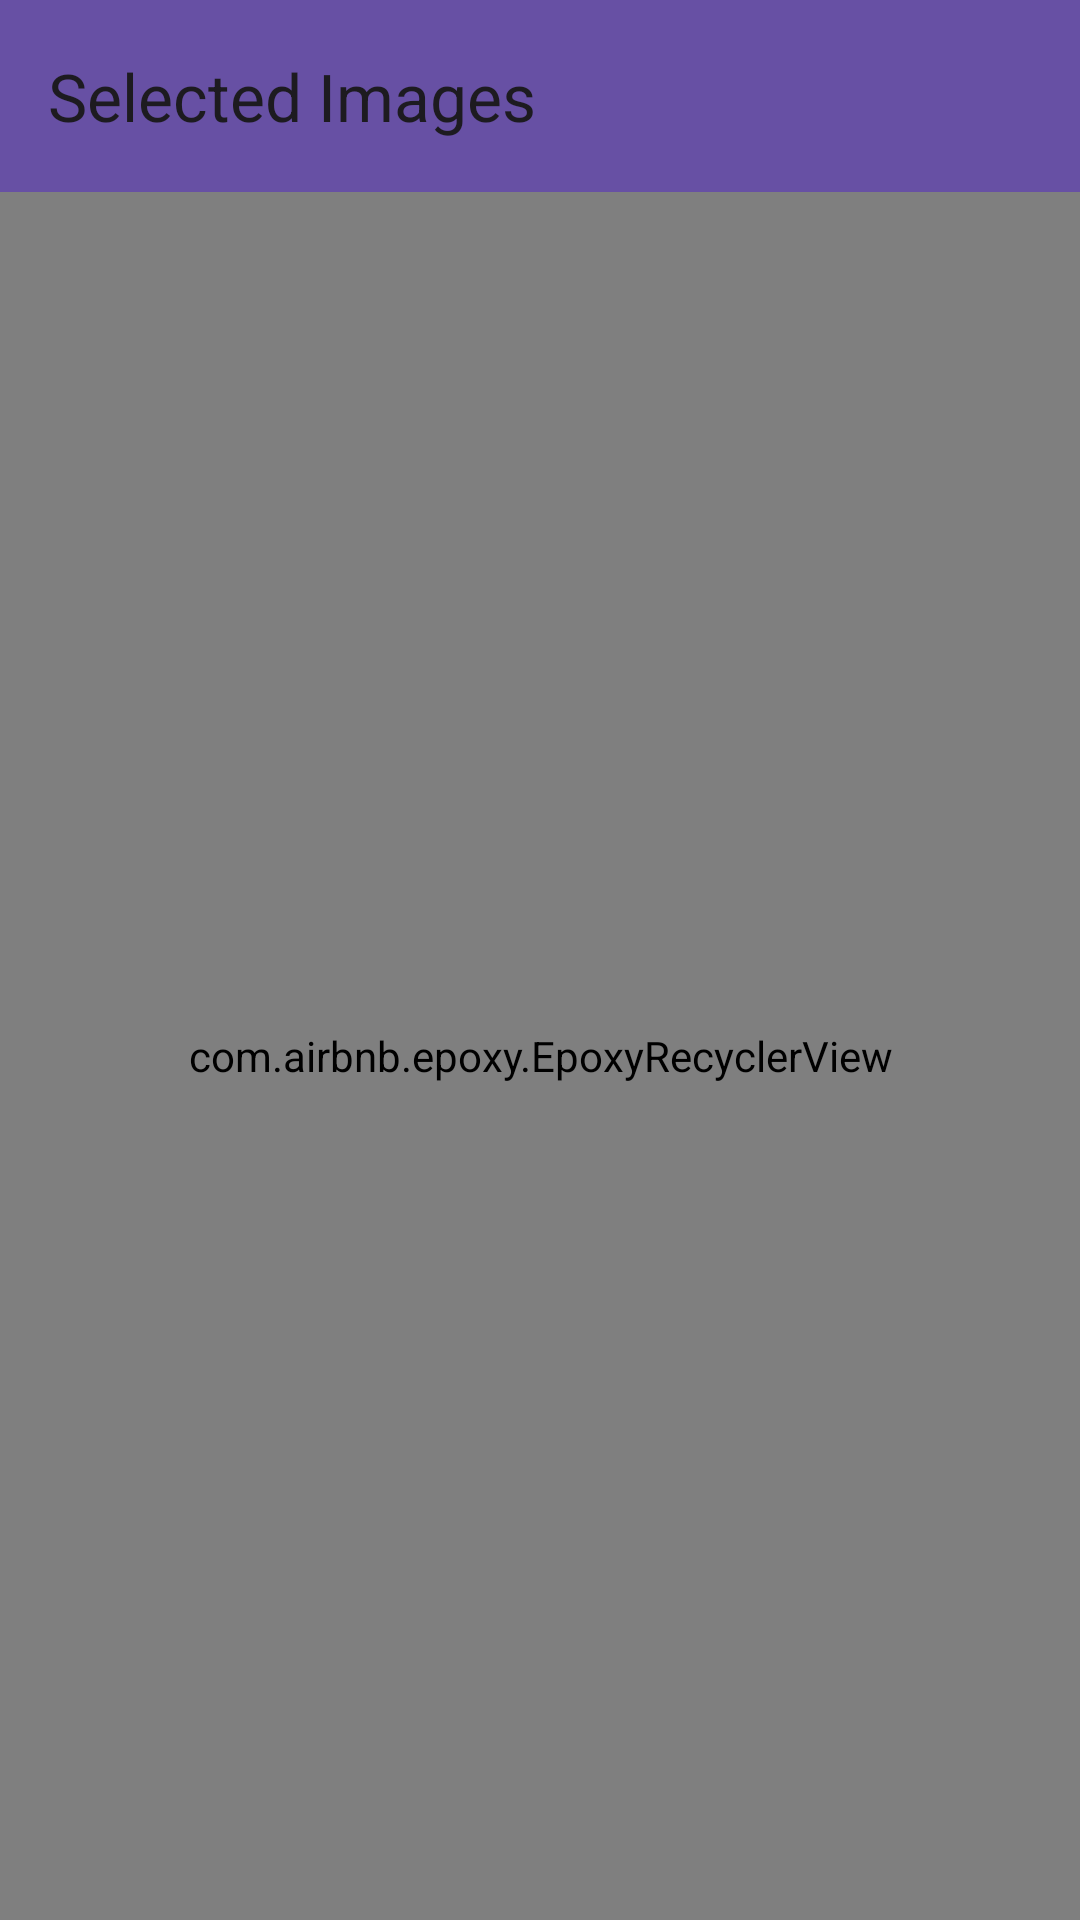

Android layout source for this screen:
<!-- AndroidManifest.xml: application theme Theme.InerviewApp -->
<!-- res/layout/activity_home.xml -->
<?xml version="1.0" encoding="utf-8"?>
<androidx.constraintlayout.widget.ConstraintLayout xmlns:android="http://schemas.android.com/apk/res/android"
    xmlns:app="http://schemas.android.com/apk/res-auto"
    xmlns:tools="http://schemas.android.com/tools"
    android:layout_width="match_parent"
    android:layout_height="match_parent"
    tools:context=".ui.HomeActivity">


    <androidx.appcompat.widget.Toolbar
        app:title="Selected Images"
        android:id="@+id/toolbar2"
        android:layout_width="match_parent"
        android:layout_height="wrap_content"
        android:background="?attr/colorPrimary"
        android:minHeight="?attr/actionBarSize"
        android:theme="?attr/actionBarTheme"
        app:layout_constraintEnd_toEndOf="parent"
        app:layout_constraintStart_toStartOf="parent"
        app:layout_constraintTop_toTopOf="parent" />

    <ProgressBar
        android:id="@+id/progressBar2"
        style="?android:attr/progressBarStyle"
        android:layout_width="wrap_content"
        android:layout_height="wrap_content"
        android:elevation="10dp"
        app:layout_constraintBottom_toBottomOf="parent"
        app:layout_constraintEnd_toEndOf="parent"
        app:layout_constraintStart_toStartOf="parent"
        app:layout_constraintTop_toTopOf="parent" />

    <com.airbnb.epoxy.EpoxyRecyclerView
        android:id="@+id/imageController"
        android:layout_width="match_parent"
        android:layout_height="0dp"
        app:layoutManager="androidx.recyclerview.widget.GridLayoutManager"
        app:layout_constraintBottom_toBottomOf="parent"
        app:layout_constraintEnd_toEndOf="parent"
        app:layout_constraintStart_toStartOf="parent"
        app:layout_constraintTop_toBottomOf="@+id/toolbar2"
        app:spanCount="4"
        tools:listitem="@layout/custom_image_view" />
</androidx.constraintlayout.widget.ConstraintLayout>
<!-- res/layout/custom_image_view.xml (included above) -->
<?xml version="1.0" encoding="utf-8"?>
<layout xmlns:android="http://schemas.android.com/apk/res/android"
    xmlns:app="http://schemas.android.com/apk/res-auto">

    <data>

        <variable
            name="image"
            type="String" />

    </data>

    <androidx.cardview.widget.CardView
        android:layout_width="90dp"
        android:layout_height="90dp"
        android:layout_margin="5dp"
        android:id="@+id/mainImageCardView"
        android:background="?attr/selectableItemBackground"
        android:clickable="true"
        android:focusable="true"
        app:cardCornerRadius="5dp">

        <androidx.constraintlayout.widget.ConstraintLayout
            android:layout_width="match_parent"
            android:layout_height="match_parent">

            <ImageView
                android:id="@+id/imageView"
                android:layout_width="match_parent"
                android:layout_height="match_parent"
                android:imageUrl="@{image}"
                app:layout_constraintBottom_toBottomOf="parent"
                app:layout_constraintEnd_toEndOf="parent"
                app:layout_constraintStart_toStartOf="parent"
                app:layout_constraintTop_toTopOf="parent"
                app:srcCompat="@drawable/ic_launcher_foreground"
                android:contentDescription="@string/content" />
        </androidx.constraintlayout.widget.ConstraintLayout>
    </androidx.cardview.widget.CardView>
</layout>
<!-- resources referenced by this layout -->
<resources>
  <string name="content">content</string>
  <style name="Theme.InerviewApp" parent="Base.Theme.InerviewApp" />
  <style name="Base.Theme.InerviewApp" parent="Theme.Material3.DayNight.NoActionBar">
          
          
      </style>
</resources>
